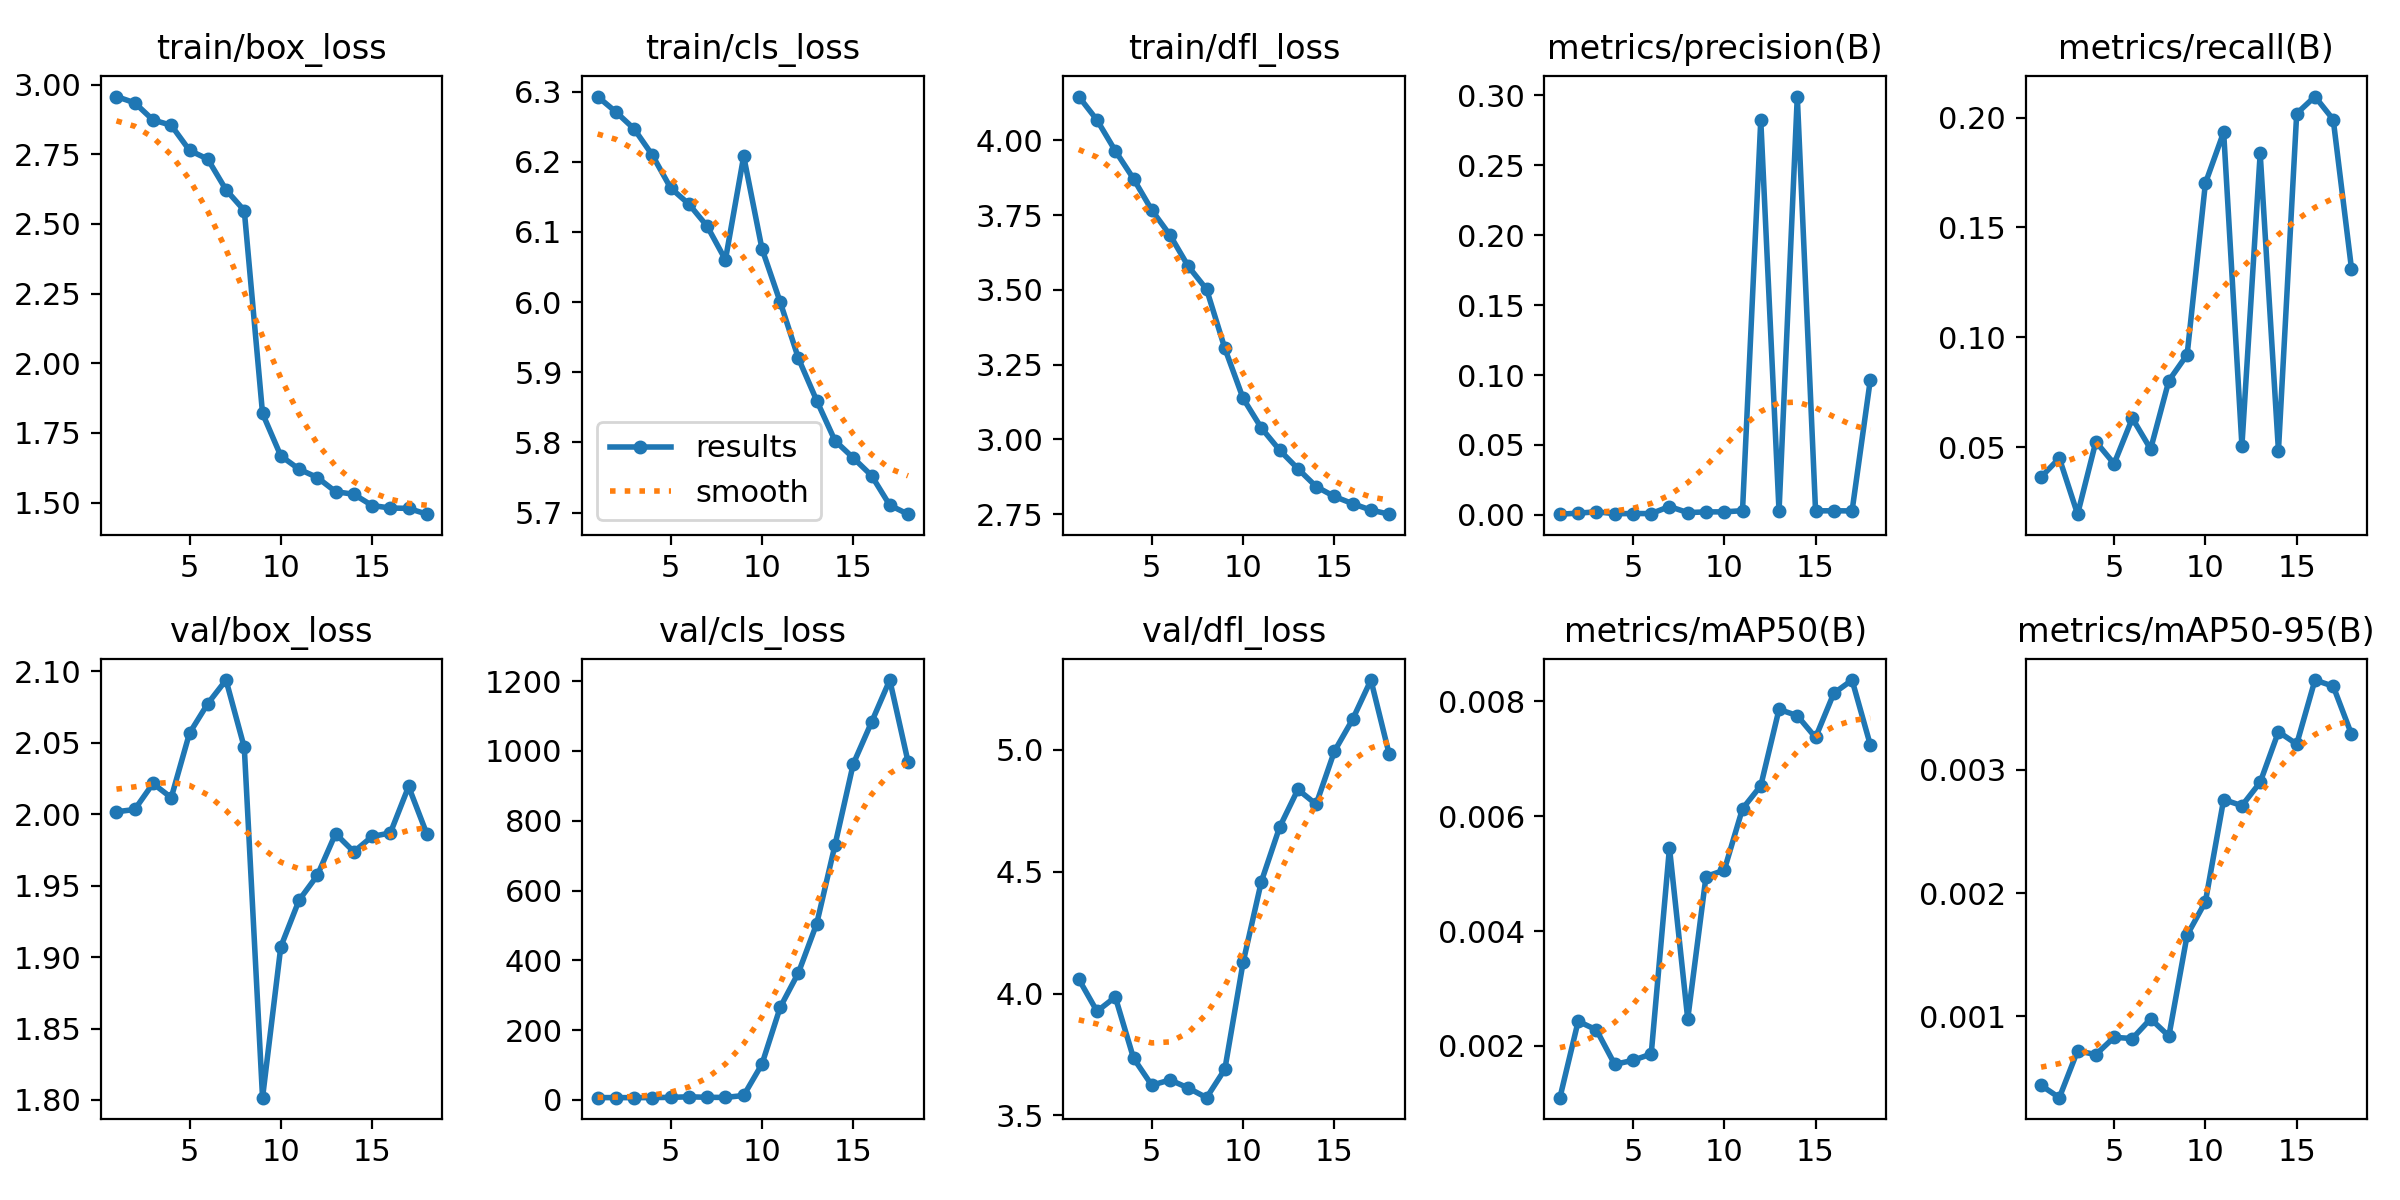

The file beside this chart, header and first rows:
epoch, train/box_loss, train/cls_loss, train/dfl_loss, metrics/precision(B), metrics/recall(B), metrics/mAP50(B), metrics/mAP50-95(B), val/box_loss, val/cls_loss, val/dfl_loss, lr/pg0, lr/pg1, lr/pg2
1, 2.957, 6.293, 4.146, 0.00045, 0.03643, 0.0011, 0.00044, 2.002, 6.747, 4.059, 1.5659e-05, 1.5659e-05, 1.5659e-05
2, 2.935, 6.271, 4.067, 0.00118, 0.04508, 0.00243, 0.00034, 2.003, 6.764, 3.927, 2.9603e-05, 2.9603e-05, 2.9603e-05
3, 2.873, 6.247, 3.965, 0.00215, 0.01958, 0.00228, 0.00072, 2.022, 6.546, 3.986, 4.1823e-05, 4.1823e-05, 4.1823e-05
4, 2.854, 6.209, 3.871, 0.00078, 0.05255, 0.00168, 0.00069, 2.012, 6.877, 3.735, 3.9245e-05, 3.9245e-05, 3.9245e-05
5, 2.764, 6.163, 3.766, 0.00092, 0.04253, 0.00175, 0.00083, 2.057, 7.416, 3.624, 3.666e-05, 3.666e-05, 3.666e-05
6, 2.733, 6.14, 3.683, 0.00087, 0.06321, 0.00186, 0.00082, 2.077, 9.069, 3.646, 3.4075e-05, 3.4075e-05, 3.4075e-05
7, 2.623, 6.108, 3.578, 0.00594, 0.04918, 0.00545, 0.00098, 2.094, 7.611, 3.612, 3.149e-05, 3.149e-05, 3.149e-05
8, 2.548, 6.06, 3.502, 0.00156, 0.08033, 0.00247, 0.00084, 2.047, 7.195, 3.573, 2.8905e-05, 2.8905e-05, 2.8905e-05
9, 1.82, 6.208, 3.304, 0.0021, 0.09217, 0.00495, 0.00166, 1.802, 12.81, 3.69, 2.632e-05, 2.632e-05, 2.632e-05
10, 1.668, 6.076, 3.137, 0.00209, 0.1701, 0.00506, 0.00193, 1.907, 102.6, 4.128, 2.3735e-05, 2.3735e-05, 2.3735e-05
11, 1.62, 6, 3.038, 0.00297, 0.1933, 0.00613, 0.00276, 1.94, 265.5, 4.46, 2.115e-05, 2.115e-05, 2.115e-05
12, 1.59, 5.92, 2.964, 0.2823, 0.05079, 0.00653, 0.00271, 1.957, 364.7, 4.683, 1.8565e-05, 1.8565e-05, 1.8565e-05
13, 1.539, 5.859, 2.902, 0.00251, 0.1837, 0.00786, 0.0029, 1.986, 505.3, 4.837, 1.598e-05, 1.598e-05, 1.598e-05
14, 1.53, 5.802, 2.842, 0.2992, 0.04845, 0.00775, 0.00331, 1.974, 730.4, 4.777, 1.3395e-05, 1.3395e-05, 1.3395e-05
15, 1.49, 5.778, 2.809, 0.00284, 0.2018, 0.00737, 0.00321, 1.984, 962.6, 4.994, 1.081e-05, 1.081e-05, 1.081e-05
16, 1.481, 5.753, 2.785, 0.00287, 0.2096, 0.00814, 0.00373, 1.987, 1082, 5.125, 8.225e-06, 8.225e-06, 8.225e-06
17, 1.479, 5.71, 2.764, 0.00279, 0.1991, 0.00837, 0.00368, 2.019, 1203, 5.286, 5.64e-06, 5.64e-06, 5.64e-06
18, 1.458, 5.698, 2.75, 0.09665, 0.1313, 0.00724, 0.00329, 1.986, 969.1, 4.982, 3.055e-06, 3.055e-06, 3.055e-06
